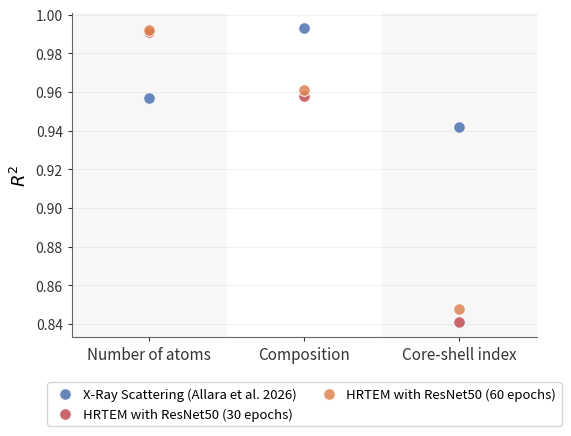

Write Python code to recreate this figure.
#!/usr/bin/env python3

import numpy as np
import matplotlib.pyplot as plt


labels = ["Number of atoms", "Composition", "Core-shell index"]
r2_allara = np.array([0.957, 0.993, 0.942]) # Allara et al. 2026
#r2_archi1 = np.array([0.990, 0.954, 0.834]) # Architecture 1
#r2_archi2 = np.array([0.984, 0.935, 0.798]) # Architecture 2
r2_resnet50_30 = np.array([0.991, 0.958, 0.841]) # ResNet50 (30 epochs)
r2_resnet50_60 = np.array([0.992, 0.961, 0.848]) # ResNet50 (60 epochs)

series = [
    (r2_allara, "#4C72B0", "X-Ray Scattering (Allara et al. 2026)"),
    #(r2_archi1, "#DD8452", "HRTEM with Architecture 1"),
    #(r2_archi2, "#55A868", "HRTEM with Architecture 2"),
    (r2_resnet50_30, "#C44E52", "HRTEM with ResNet50 (30 epochs)"),
    (r2_resnet50_60, "#DD8452", "HRTEM with ResNet50 (60 epochs)")
]
x = np.arange(len(labels))

fig, ax = plt.subplots(figsize=(6, 4.2))
for i in x[::2]:
    ax.axvspan(i - 0.5, i + 0.5, color="0.5", alpha=0.06, zorder=0, lw=0)

for r2, color, label in series:
    ax.scatter(x, r2, color=color, alpha=0.85, s=70, label=label, zorder=3, edgecolors="white", lw=0.8)

ax.set_xticks(x)
ax.set_xticklabels(labels, fontsize=11)
ax.set_xlim(-0.5, len(x) - 0.5)
ax.set_ylabel(r"$R^2$", fontsize=13)
ax.grid(axis="y", alpha=0.25, lw=0.5, zorder=0)
ax.set_axisbelow(True)
for side in ("top", "right"):
    ax.spines[side].set_visible(False)
for side in ("left", "bottom"):
    ax.spines[side].set_color("0.4")
ax.tick_params(axis="both", colors="0.2", length=3)
ax.legend(fontsize=9.5, frameon=True, loc="upper center", bbox_to_anchor=(0.5, -0.12), ncol=2, handletextpad=0.3, columnspacing=1.5)
plt.savefig("r2_comparison.png", dpi=300, bbox_inches="tight")
plt.close()
